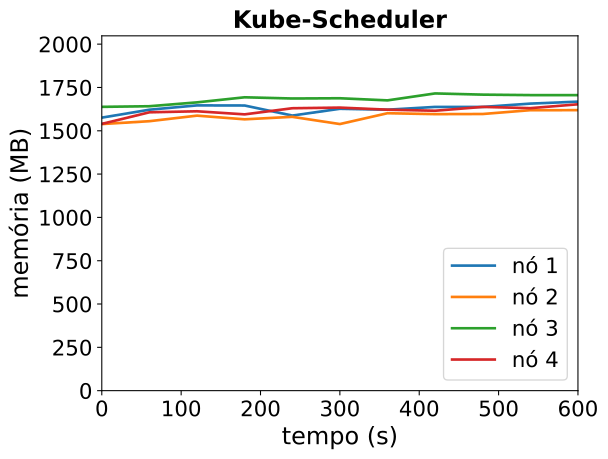

The file beside this chart, header and first rows:
timestamp, ppgcc-m02_pod_amount, ppgcc-m02_memory, ppgcc-m02_cpu, ppgcc-m03_pod_amount, ppgcc-m03_memory, ppgcc-m03_cpu, ppgcc-m04_pod_amount, ppgcc-m04_memory, ppgcc-m04_cpu, ppgcc-m05_pod_amount, ppgcc-m05_memory, ppgcc-m05_cpu
0, 10, 1613684, 656071081, 10, 1575616, 668524600, 10, 1677408, 696196340, 10, 1576784, 593549400
60, 10, 1660544, 690012672, 10, 1592644, 624382635, 10, 1681104, 661909813, 10, 1645160, 566118052
120, 10, 1686020, 633248851, 10, 1625512, 676249001, 10, 1703940, 678662313, 10, 1651232, 610106360
180, 10, 1685360, 674104695, 10, 1603732, 636848370, 10, 1733904, 677678402, 10, 1633016, 582655646
240, 10, 1625960, 603106844, 10, 1618384, 623285581, 10, 1726776, 720500323, 10, 1669184, 618769962
300, 10, 1665956, 695947131, 10, 1575748, 656484015, 10, 1728228, 682530569, 10, 1673012, 597006057
360, 10, 1660544, 628020555, 10, 1639768, 689096162, 10, 1715688, 643932923, 10, 1660736, 636139349
420, 10, 1677044, 626629705, 10, 1634356, 641143899, 10, 1756740, 718123500, 10, 1654400, 621513761
480, 10, 1676912, 674282544, 10, 1635148, 627276704, 10, 1749612, 670666831, 10, 1677104, 616502628
540, 10, 1696580, 660665082, 10, 1657720, 706355351, 10, 1746840, 673508219, 10, 1669712, 578078248
600, 10, 1708196, 683041129, 10, 1657852, 644499811, 10, 1746840, 671212795, 10, 1692548, 603811060
